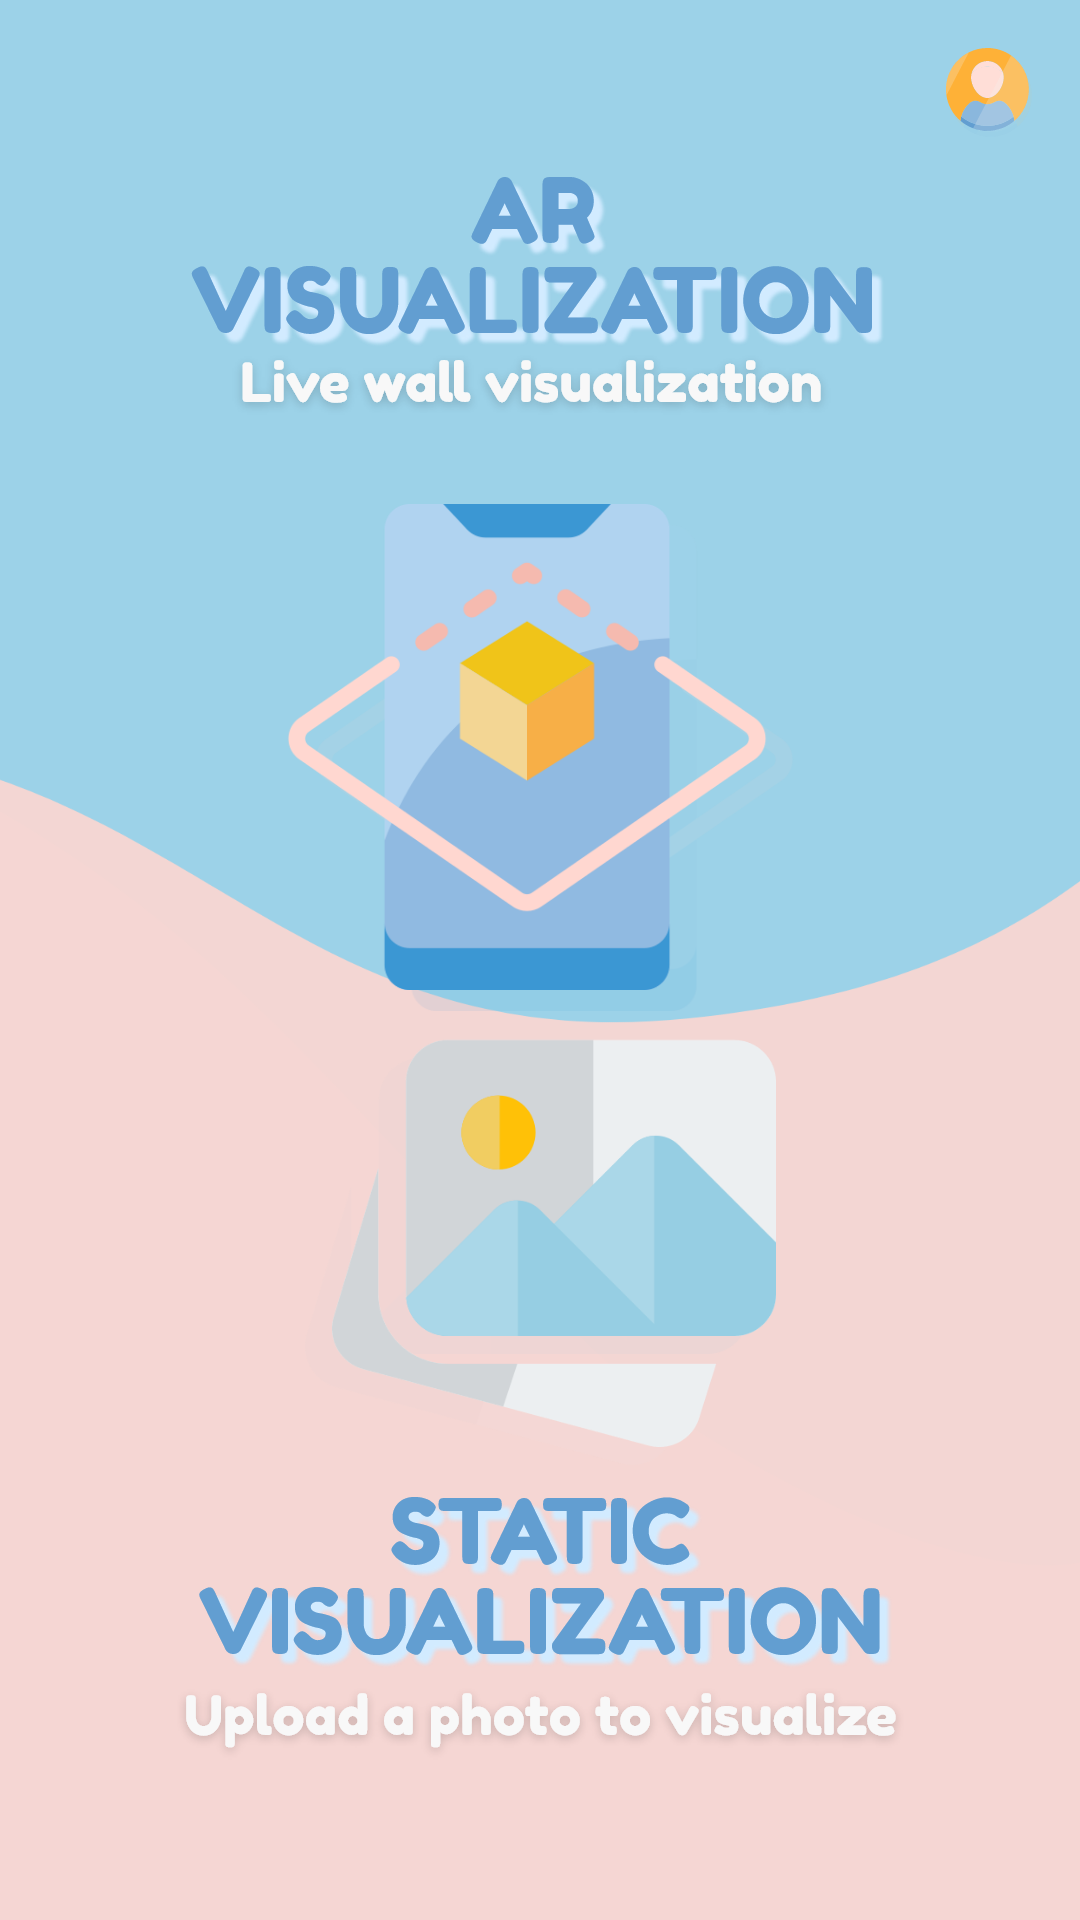

Reconstruct the res/layout file that produces this screen, plus the resources it refers to.
<!-- AndroidManifest.xml: application theme Theme.Wallery -->
<!-- res/layout/fragment_home_page.xml -->
<?xml version="1.0" encoding="utf-8"?>
<layout xmlns:android="http://schemas.android.com/apk/res/android"
    xmlns:app="http://schemas.android.com/apk/res-auto"
    xmlns:tools="http://schemas.android.com/tools">

    <androidx.constraintlayout.widget.ConstraintLayout
        android:layout_width="match_parent"
        android:layout_height="match_parent"
        android:background="@drawable/homepage_background"
        tools:context=".HomePage">


        <ImageView
            android:id="@+id/ar_text_homePage"
            android:layout_width="wrap_content"
            android:layout_height="wrap_content"
            android:layout_marginTop="52dp"
            android:src="@drawable/ar_text"
            android:background="@android:color/transparent"
            app:layout_constraintEnd_toEndOf="parent"
            app:layout_constraintStart_toStartOf="parent"
            app:layout_constraintTop_toTopOf="parent" />

        <ImageButton
            android:id="@+id/ar_btn_homePage"
            android:layout_width="wrap_content"
            android:layout_height="wrap_content"
            android:layout_marginTop="168dp"
            android:background="@android:color/transparent"
            android:src="@drawable/ar_img"
            app:layout_constraintEnd_toEndOf="parent"
            app:layout_constraintStart_toStartOf="parent"
            app:layout_constraintTop_toTopOf="parent" />

        <ImageView
            android:id="@+id/static_text_homePage"
            android:layout_width="wrap_content"
            android:layout_height="wrap_content"
            android:layout_marginBottom="4dp"
            android:background="@android:color/transparent"
            android:src="@drawable/static_text"
            app:layout_constraintBottom_toBottomOf="parent"
            app:layout_constraintEnd_toEndOf="parent"
            app:layout_constraintStart_toStartOf="parent" />

        <ImageButton
            android:id="@+id/static_btn_homePage"
            android:layout_width="wrap_content"
            android:layout_height="wrap_content"
            android:layout_marginBottom="4dp"
            android:src="@drawable/static_img"
            android:background="@android:color/transparent"
            app:layout_constraintBottom_toTopOf="@+id/static_text_homePage"
            app:layout_constraintEnd_toEndOf="parent"
            app:layout_constraintStart_toStartOf="parent" />

        <ImageButton
            android:id="@+id/profile_btn"
            android:layout_width="wrap_content"
            android:layout_height="wrap_content"
            android:layout_marginTop="16dp"
            android:layout_marginEnd="16dp"
            android:src="@drawable/profile_btn"
            app:layout_constraintEnd_toEndOf="parent"
            app:layout_constraintTop_toTopOf="parent"
            android:background="@android:color/transparent"/>
    </androidx.constraintlayout.widget.ConstraintLayout>
</layout>
<!-- resources referenced by this layout -->
<resources>
  <!-- drawable ar_img: png bitmap (drawable-hdpi, 21479 bytes) -->
  <!-- drawable ar_text: png bitmap (drawable-hdpi, 18455 bytes) -->
  <!-- drawable homepage_background: png bitmap (drawable-hdpi, 22391 bytes) -->
  <!-- drawable profile_btn: png bitmap (drawable-hdpi, 2538 bytes) -->
  <!-- drawable static_img: png bitmap (drawable-hdpi, 13586 bytes) -->
  <!-- drawable static_text: png bitmap (drawable-hdpi, 21298 bytes) -->
  <style name="Theme.Wallery" parent="Theme.MaterialComponents.DayNight.NoActionBar">
          
          <item name="colorPrimary">@color/light_blue</item>
          <item name="colorPrimaryVariant">@color/light_blue</item>
          <item name="colorOnPrimary">@color/white</item>
          
          <item name="colorSecondary">@color/teal_200</item>
          <item name="colorSecondaryVariant">@color/teal_700</item>
          <item name="colorOnSecondary">@color/black</item>
          
          <item name="android:statusBarColor" tools:targetApi="l">?attr/colorPrimaryVariant</item>
          
          <item name="android:itemTextAppearance">@style/TextFont</item>
          <item name="android:itemBackground">#FFD7D0</item>
      </style>
  <color name="light_blue">#9CD2E8</color>
  <color name="white">#FFFFFFFF</color>
  <color name="teal_200">#FF03DAC5</color>
  <color name="teal_700">#FF018786</color>
  <color name="black">#FF000000</color>
  <style name="TextFont" parent="@android:style/TextAppearance.Widget.IconMenu.Item">
          <item name="android:textColor">#93B0D0</item>
          <item name="android:textSize">20dp</item>
          <item name="iconSize">5sp</item>
          <item name="fontFamily">@font/fredoka</item>
      </style>
</resources>
